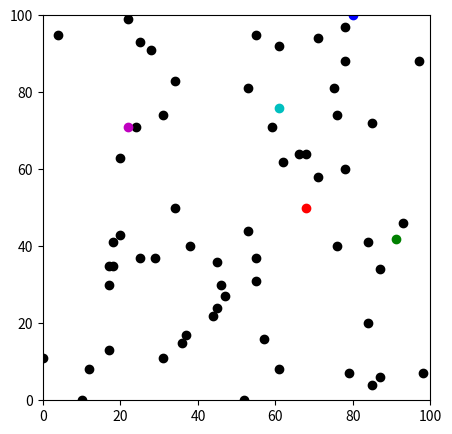
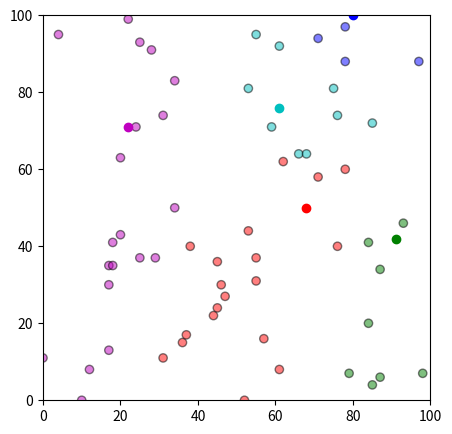
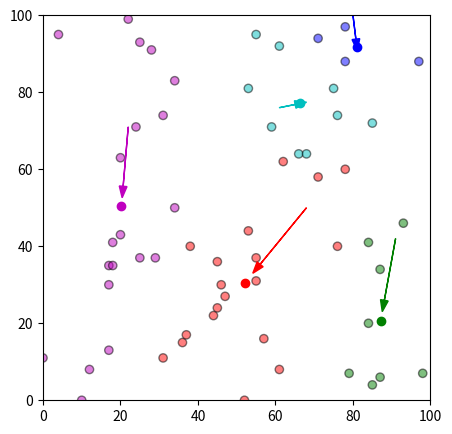
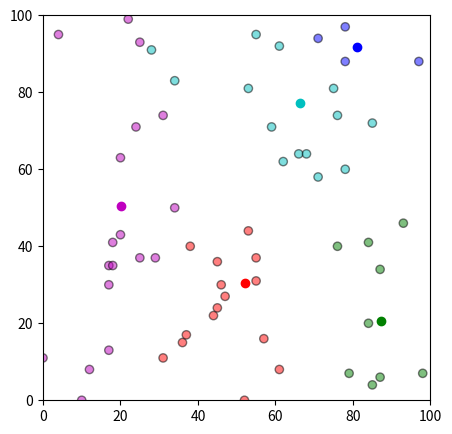
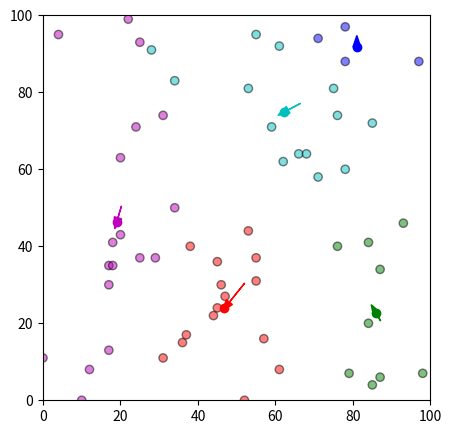
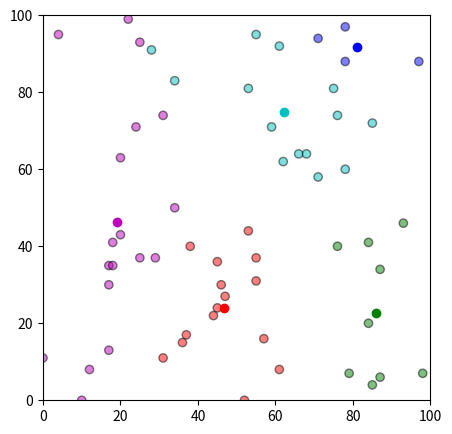

Generate these figures, in order, with matplotlib:
import pandas as pd #dataframe
import numpy as np #matma
import matplotlib.pyplot as plt #rysowanie
import random #random generator
import copy #do kopiowania wartosci


#zdefiniuj minvalue, maxvalue, dots
minvalue = 0
maxvalue = 100
number_of_dots = 60



#zdefiniuj dots = [x, y]
dots = pd.DataFrame({
    'x': [random.randint(minvalue, maxvalue) for i in range(number_of_dots)],
    'y': [random.randint(minvalue, maxvalue) for i in range(number_of_dots)]
})

#DEBUG print(str(dots))

# zdefiniuj kolory
colmap = {1: 'r', 2: 'g', 3: 'b', 4: 'c', 5: 'm', 6: 'y'}

# zdefiniuj ilosc centroidow k (program przewiduje wartosci 1-6)
k = 5

# centroids[i] = [x, y]
centroids = {
    i+1: [random.randint(minvalue, maxvalue), random.randint(minvalue, maxvalue)]
    for i in range(k)
}

#DEBUG print(str(centroids))

#############################################################
#nanies punkty, zdefiniuj kolory, narysuj slajd iteracji

def first_slide():
    fig = plt.figure(figsize=(5, 5))
    plt.scatter(dots['x'], dots['y'], color='k')
    for i in centroids.keys():
        plt.scatter(*centroids[i], color=colmap[i])
    plt.xlim(minvalue, maxvalue)
    plt.ylim(minvalue, maxvalue)
    return 0

def slide_after_assigment():
    fig = plt.figure(figsize=(5, 5))
    plt.scatter(dots['x'], dots['y'], color=dots['color'], alpha=0.5, edgecolor='k')
    for i in centroids.keys():
        plt.scatter(*centroids[i], color=colmap[i])
    plt.xlim(minvalue, maxvalue)
    plt.ylim(minvalue, maxvalue)
    return 0

def slide_after_update():
    fig = plt.figure(figsize=(5, 5))
    ax = plt.axes()
    plt.scatter(dots['x'], dots['y'], color=dots['color'], alpha=0.5, edgecolor='k')
    for i in centroids.keys():
        plt.scatter(*centroids[i], color=colmap[i])
    plt.xlim(minvalue, maxvalue)
    plt.ylim(minvalue, maxvalue)
    for i in old_centroids.keys():
        old_x = old_centroids[i][0]
        old_y = old_centroids[i][1]
        dx = (centroids[i][0] - old_centroids[i][0]) * 0.75
        dy = (centroids[i][1] - old_centroids[i][1]) * 0.75
        ax.arrow(old_x, old_y, dx, dy, head_width=2, head_length=3, fc=colmap[i], ec=colmap[i])
    return 0

def slide_final():
    fig = plt.figure(figsize=(5, 5))
    plt.scatter(dots['x'], dots['y'], color=dots['color'], alpha=0.5, edgecolor='k')
    for i in centroids.keys():
        plt.scatter(*centroids[i], color=colmap[i])
    plt.xlim(minvalue, maxvalue)
    plt.ylim(minvalue, maxvalue)
    return 0

#############################################################
#assigment - funkcja przydzielajaca punkty dots do centroidów
def assignment(dots, centroids):
    for i in centroids.keys():
        # sqrt((x1 - x2)^2 - (y1 - y2)^2)
        dots['distance_from_{}'.format(i)] = (
            np.sqrt(
                (dots['x'] - centroids[i][0]) ** 2
                + (dots['y'] - centroids[i][1]) ** 2
            )
        )
    centroid_distance_cols = ['distance_from_{}'.format(i) for i in centroids.keys()]
    dots['closest'] = dots.loc[:, centroid_distance_cols].idxmin(axis=1)
    dots['closest'] = dots['closest'].map(lambda x: int(x.lstrip('distance_from_')))
    dots['color'] = dots['closest'].map(lambda x: colmap[x])
    return dots


#funkcja aktualizujaca pozycje centroidow na podstawie 'closest'
def update(k):
    for i in centroids.keys():
        centroids[i][0] = np.mean(dots[dots['closest'] == i]['x'])
        centroids[i][1] = np.mean(dots[dots['closest'] == i]['y'])
    return k



#DEBUG print(dots.head())


#############################################################
#tzw. firstrun, czyli pokaz pierwszy slajd, assigment, pokaz slajd, update, pokaz slajd
first_slide()
plt.show()

dots = assignment(dots, centroids)
slide_after_assigment()
plt.show()

old_centroids = copy.deepcopy(centroids)
centroids = update(centroids)
slide_after_update()
plt.show()


iteration_sum = 1


# petla iteracji
while True:
    iteration_sum += 1

    dots = assignment(dots, centroids)
    slide_after_assigment()
    plt.show()

    old_centroids = copy.deepcopy(centroids)
    closest_centroids = dots['closest'].copy(deep=True) #skopiuj wartosci 'closest' do closest_centroids
    centroids = update(centroids)
    slide_after_update()
    plt.show()

    if closest_centroids.equals(dots['closest']): #porownaj wartosci 'closest' z closest_centroids
        break


# rysuj wynik
slide_final()
plt.show()
print('Liczba iteracji:', str(iteration_sum))
